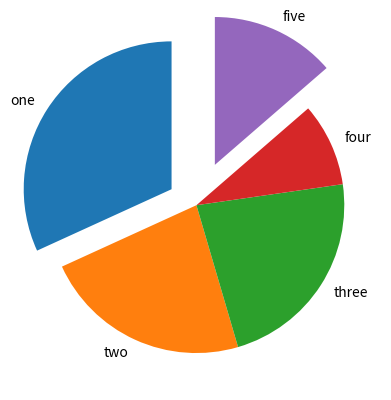

Generate this figure with matplotlib:
import matplotlib.pyplot as plt
import numpy as np

y = np.array([35,25,25,10,15])
mylabels = ["one","two","three","four","five"]

myexplode = [0.2,0,0,0,0.3]

plt.pie(y , labels=mylabels , startangle=90, explode=myexplode)
plt.show()